Run: headless pygame with SDL's dummy video driver; simulated clock (each Clock.tick advances the game by its frame time, no real sleeping); random seed 0; keys injected as events and as key.get_pressed() state; mouse plan: one left click at the window centre at the start of phase 2, then a move to the lower-right quarter at the start of phase 3.
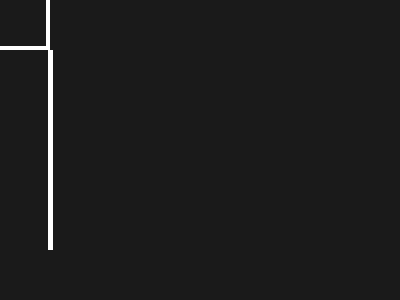
Frame 1 of 4 · flips 1–60 · no input
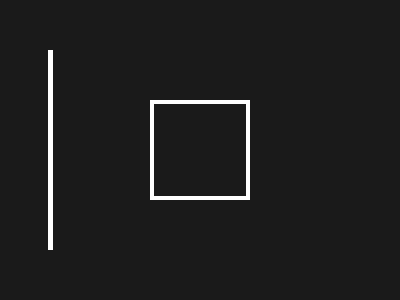
Frame 2 of 4 · flips 61–180 · clicked the window centre · tapped SPACE, RETURN · held RIGHT (→), D
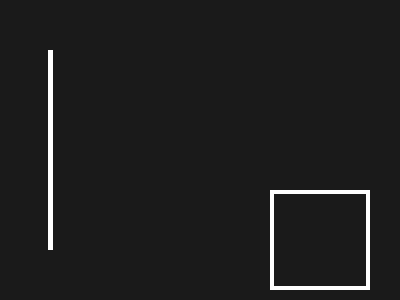
Frame 3 of 4 · flips 181–300 · moved the mouse to the lower-right quarter · held DOWN (↓), S
Frame 4 of 4 · flips 301–420 · held LEFT (←), A, UP (↑), W · screen unchanged from frame 3, image omitted

The pygame program that drew these frames:


import pygame
import sys

# --------------------

FPS = 60
WINDOW_SIZE = (400, 300)
# --------------------
pygame.init()

box = pygame.Rect(0, 0, 100, 100)
wall = pygame.Rect(0, 0, 5, 200)

def main():
    WINDOW = pygame.display.set_mode(WINDOW_SIZE)
    
    clock = pygame.time.Clock()
    while True:
        clock.tick(FPS)
        for event in pygame.event.get():
            if event.type == pygame.QUIT:
                sys.exit()

        WINDOW.fill((26, 26, 26))
        
        # Draw here...
        box.center = (pygame.mouse.get_pos())
        pygame.draw.rect(WINDOW, (255, 255, 255), box, 4)
        
        wall.center = (50, WINDOW.get_height()/2)
        pygame.draw.rect(WINDOW, (255, 255, 255), wall)
        
        collide = wall.colliderect(box)

        if collide:
            print('Something hit')
        else:
            print('No Collision Detected')

        pygame.display.update()

if __name__ == '__main__':
    main()
